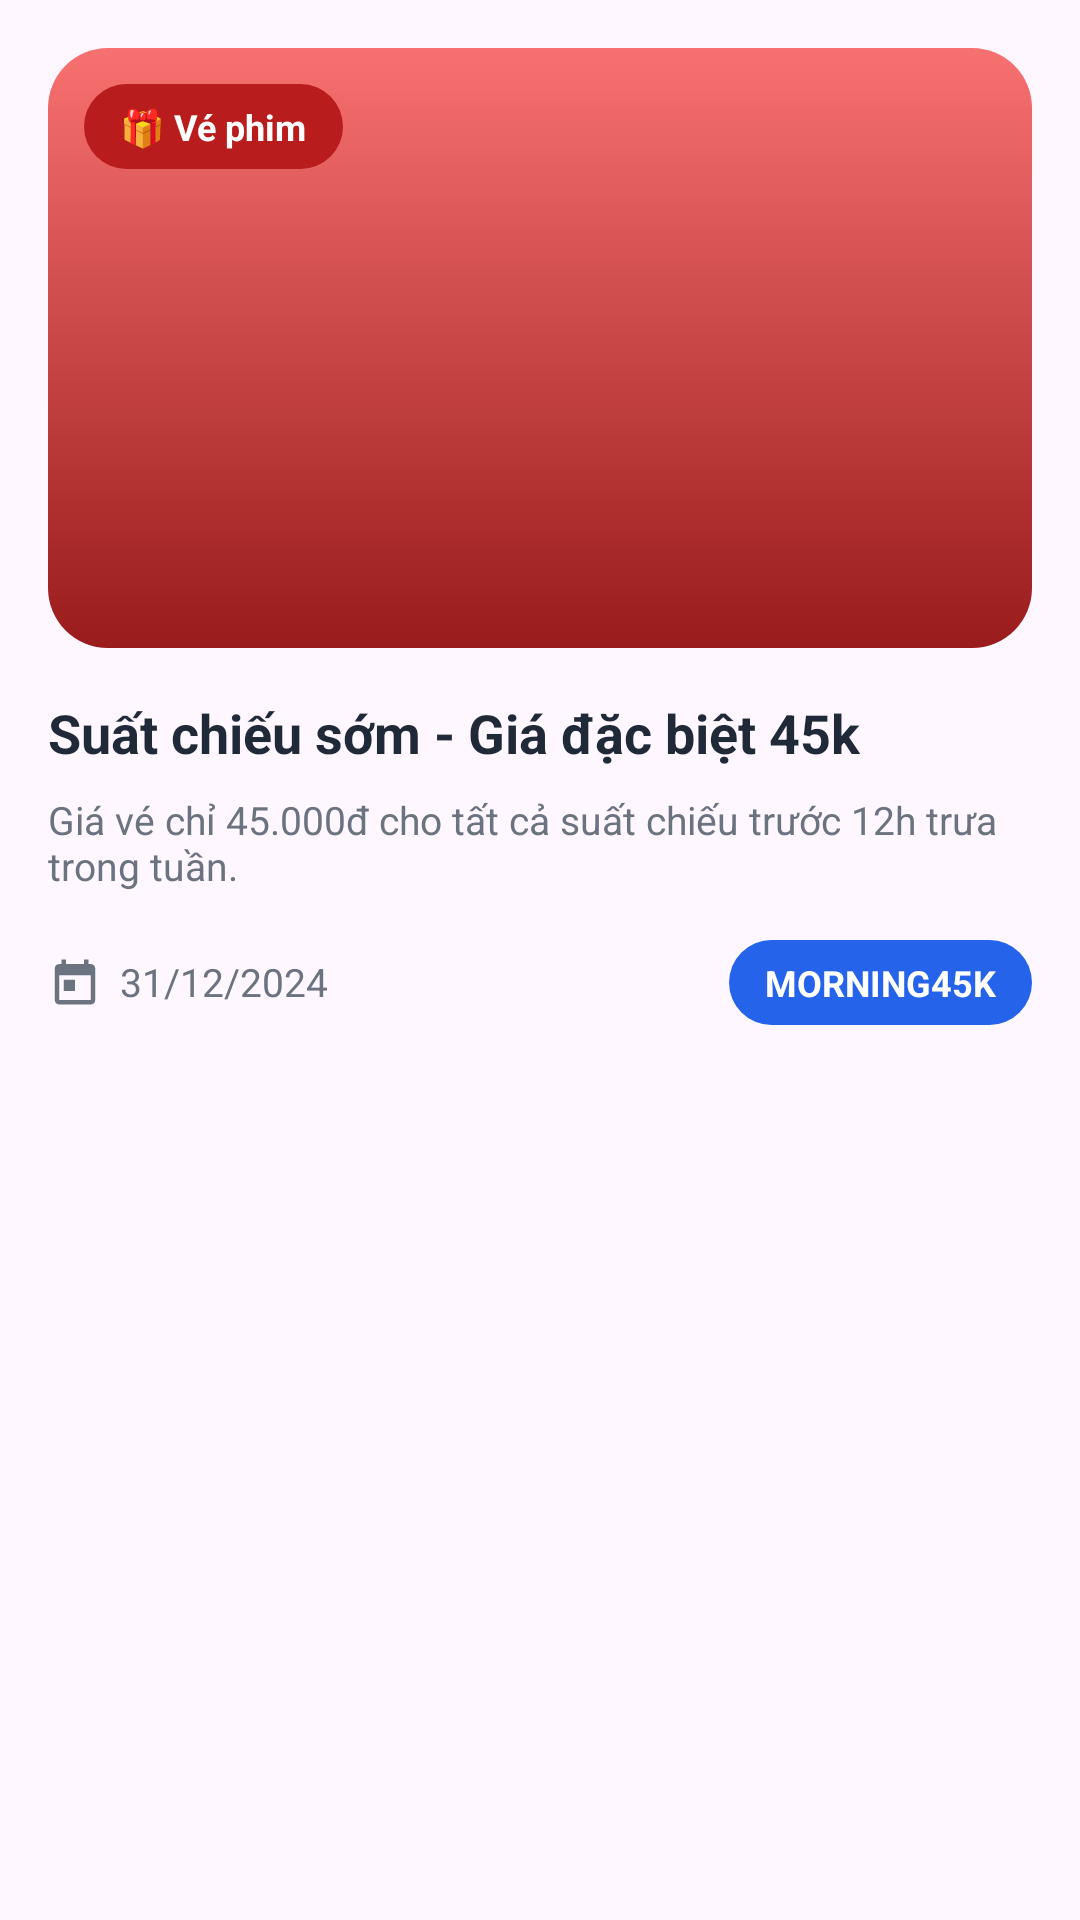

Android layout source for this screen:
<!-- AndroidManifest.xml: application theme Theme.App_datve -->
<!-- res/layout/view_offer_card_secondary.xml -->
<?xml version="1.0" encoding="utf-8"?>
<LinearLayout xmlns:android="http://schemas.android.com/apk/res/android"
    android:layout_width="match_parent"
    android:layout_height="wrap_content"
    android:layout_marginBottom="20dp"
    android:background="@drawable/bg_movie_card"
    android:orientation="vertical"
    android:padding="16dp">

    <FrameLayout
        android:layout_width="match_parent"
        android:layout_height="200dp"
        android:layout_marginBottom="16dp">

        <ImageView
            android:layout_width="match_parent"
            android:layout_height="match_parent"
            android:background="@drawable/bg_offer_image_secondary"
            android:scaleType="centerCrop" />

        <TextView
            android:layout_width="wrap_content"
            android:layout_height="wrap_content"
            android:layout_margin="12dp"
            android:background="@drawable/bg_offer_tag_red"
            android:text="🎁 Vé phim"
            android:textColor="@color/white"
            android:textSize="12sp"
            android:textStyle="bold" />
    </FrameLayout>

    <TextView
        android:layout_width="wrap_content"
        android:layout_height="wrap_content"
        android:text="Suất chiếu sớm - Giá đặc biệt 45k"
        android:textColor="@color/neutral_text"
        android:textSize="18sp"
        android:textStyle="bold" />

    <TextView
        android:layout_width="wrap_content"
        android:layout_height="wrap_content"
        android:layout_marginTop="8dp"
        android:text="Giá vé chỉ 45.000đ cho tất cả suất chiếu trước 12h trưa trong tuần."
        android:textColor="@color/neutral_subtext"
        android:textSize="13sp" />

    <LinearLayout
        android:layout_width="match_parent"
        android:layout_height="wrap_content"
        android:layout_marginTop="16dp"
        android:gravity="center_vertical"
        android:orientation="horizontal">

        <LinearLayout
            android:layout_width="0dp"
            android:layout_height="wrap_content"
            android:layout_weight="1"
            android:gravity="center_vertical"
            android:orientation="horizontal">

            <ImageView
                android:layout_width="18dp"
                android:layout_height="18dp"
                android:src="@drawable/ic_calendar"
                android:tint="@color/neutral_subtext" />

            <TextView
                android:layout_width="wrap_content"
                android:layout_height="wrap_content"
                android:layout_marginStart="6dp"
                android:text="31/12/2024"
                android:textColor="@color/neutral_subtext"
                android:textSize="13sp" />
        </LinearLayout>

        <TextView
            android:layout_width="wrap_content"
            android:layout_height="wrap_content"
            android:background="@drawable/bg_offer_tag_blue"
            android:text="MORNING45K"
            android:textColor="@color/white"
            android:textSize="12sp"
            android:textStyle="bold" />
    </LinearLayout>

</LinearLayout>
<!-- resources referenced by this layout -->
<resources>
  <color name="neutral_subtext">#6B7280</color>
  <color name="neutral_text">#1F2937</color>
  <color name="white">#FFFFFFFF</color>
  <!-- drawable bg_offer_image_secondary (drawable) -->
  <?xml version="1.0" encoding="utf-8"?>
  <shape xmlns:android="http://schemas.android.com/apk/res/android"
      android:shape="rectangle">
      <gradient
          android:angle="90"
          android:startColor="#991B1B"
          android:endColor="#F87171" />
      <corners android:radius="20dp" />
  </shape>
  <!-- drawable bg_offer_tag_blue (drawable) -->
  <?xml version="1.0" encoding="utf-8"?>
  <shape xmlns:android="http://schemas.android.com/apk/res/android"
      android:shape="rectangle">
      <solid android:color="@color/offer_tag_blue" />
      <corners android:radius="16dp" />
      <padding
          android:left="12dp"
          android:top="6dp"
          android:right="12dp"
          android:bottom="6dp" />
  </shape>
  <!-- drawable bg_offer_tag_red (drawable) -->
  <?xml version="1.0" encoding="utf-8"?>
  <shape xmlns:android="http://schemas.android.com/apk/res/android"
      android:shape="rectangle">
      <solid android:color="@color/offer_tag_red" />
      <corners android:radius="16dp" />
      <padding
          android:left="12dp"
          android:top="6dp"
          android:right="12dp"
          android:bottom="6dp" />
  </shape>
  <!-- drawable ic_calendar (drawable) -->
  <?xml version="1.0" encoding="utf-8"?>
  <vector xmlns:android="http://schemas.android.com/apk/res/android"
      android:width="24dp"
      android:height="24dp"
      android:viewportWidth="24"
      android:viewportHeight="24">
      <path
          android:fillColor="#2563EB"
          android:pathData="M19,4h-1V2h-2v2H8V2H6v2H5c-1.1,0 -2,0.9 -2,2v14c0,1.1 0.9,2 2,2h14c1.1,0 2,-0.9 2,-2V6c0,-1.1 -0.9,-2 -2,-2zM19,20H5V9h14v11zM7,11h5v5H7z" />
  </vector>
  <style name="Theme.App_datve" parent="Base.Theme.App_datve" />
  <color name="offer_tag_blue">#2563EB</color>
  <color name="offer_tag_red">#B91C1C</color>
  <style name="Base.Theme.App_datve" parent="Theme.Material3.DayNight.NoActionBar">
          
          
      </style>
</resources>
